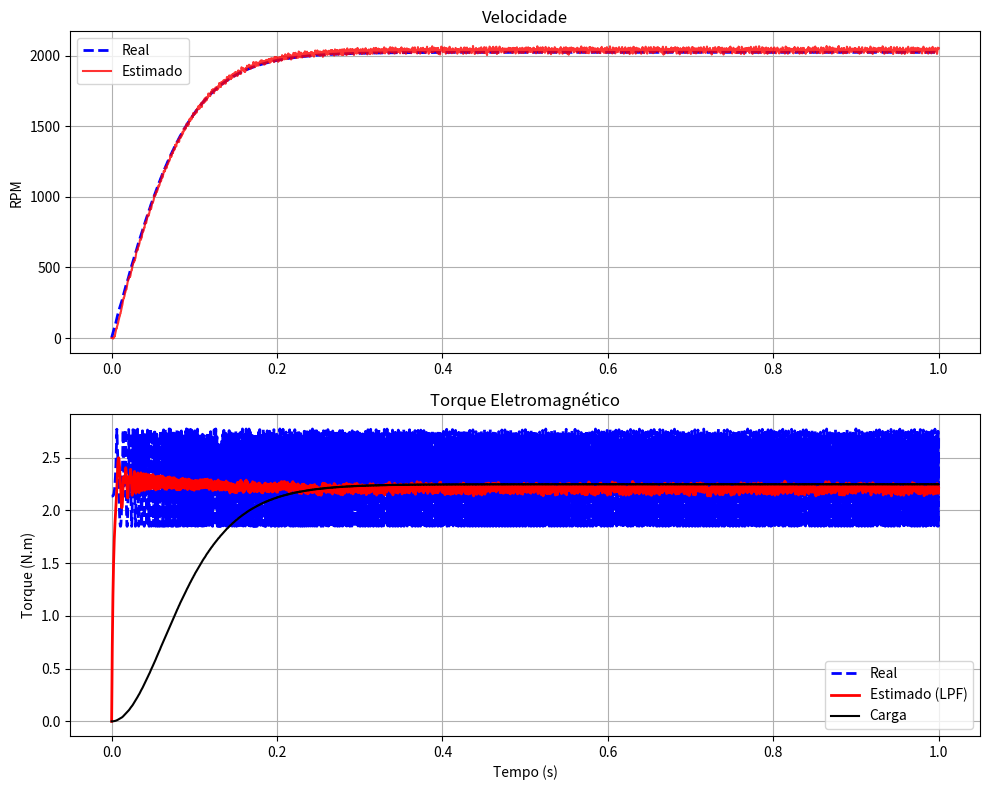
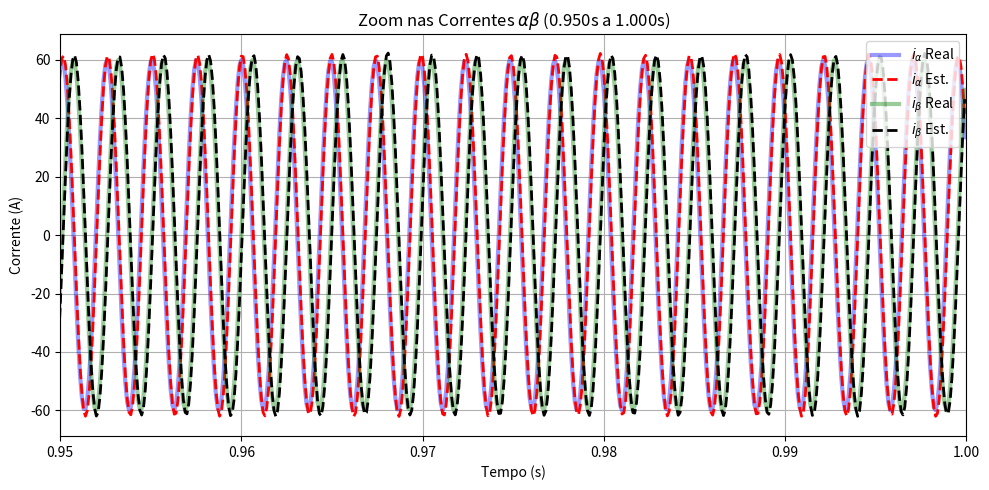
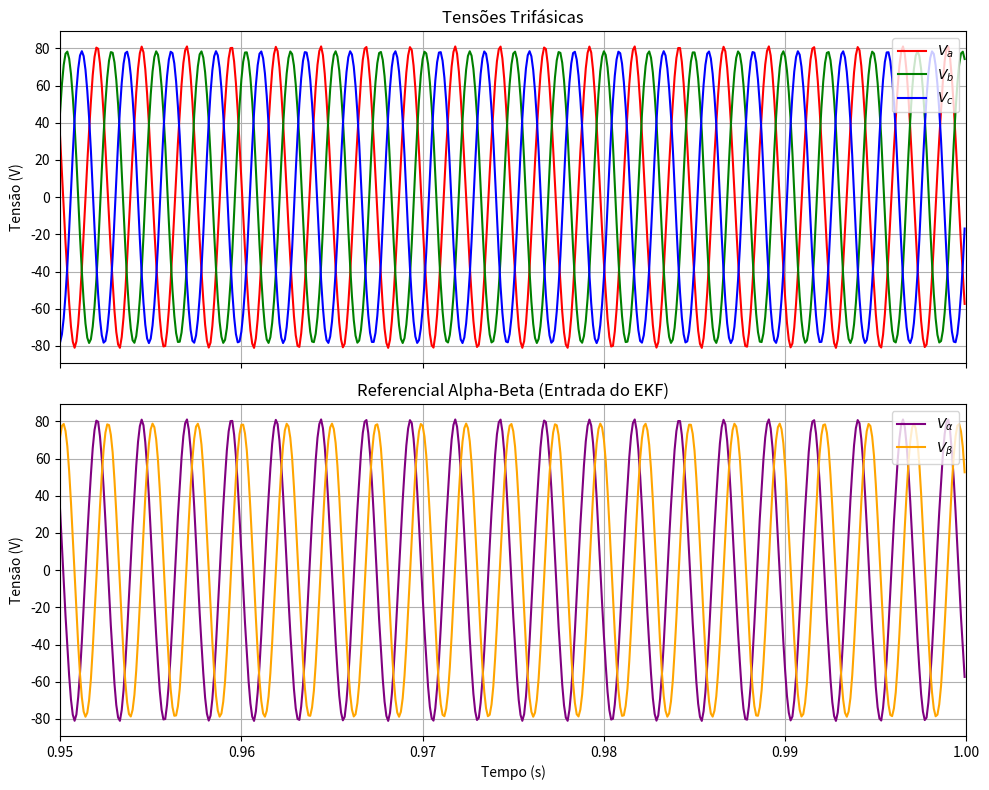
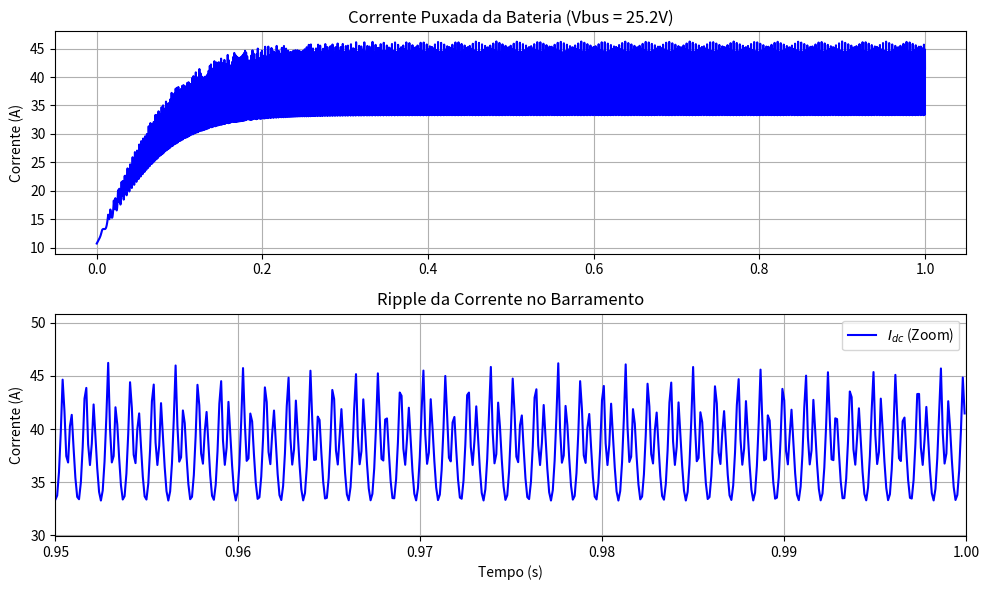

Recreate these plots in Python, in order.
import numpy as np
import matplotlib.pyplot as plt

# ============================================================================
# 1. PARÂMETROS DO MOTOR, CARGA E BATERIA
# ============================================================================
R_s = 0.05          # Resistência estatórica (Ohms)
L_s = 0.0005        # Indutância estatórica (Henrys)
P = 24              # Número de polos
p = P / 2           # Pares de polos (12)
Kv = 310.0          # Constante de velocidade (RPM/V)
J = 0.001           # Inércia do rotor (kg.m^2)
k_load = 5e-5       # Constante aerodinâmica da hélice (N.m / (rad/s)^2)

# Configuração do Barramento DC (Bateria LiPo 6S)
V_bus = 6 * 4.2     # Tensão máxima de 6 células (25.2V)

# Conversão da constante elétrica
Ke_mec = 60.0 / (2 * np.pi * Kv)
Ke = Ke_mec / p     

Ts = 100.0e-6       # Período de amostragem (10 kHz)
t_end = 1.0         # Tempo (segundos)
t = np.arange(0, t_end, Ts)
N = len(t)

# ============================================================================
# 2. FUNÇÕES DA FEM TRAPEZOIDAL E DERIVADAS
# ============================================================================
def f_a(theta):
    th = np.mod(theta, 2 * np.pi)
    if th < np.pi/6: return (6/np.pi) * th
    elif th < 5*np.pi/6: return 1.0
    elif th < 7*np.pi/6: return -(6/np.pi) * (th - np.pi)
    elif th < 11*np.pi/6: return -1.0
    else: return (6/np.pi) * (th - 2*np.pi)

def df_a(theta):
    th = np.mod(theta, 2 * np.pi)
    if th < np.pi/6: return 6/np.pi
    elif th < 5*np.pi/6: return 0.0
    elif th < 7*np.pi/6: return -6/np.pi
    elif th < 11*np.pi/6: return 0.0
    else: return 6/np.pi

def f_alpha(theta): return f_a(theta)
def f_beta(theta): return (1/np.sqrt(3)) * (f_a(theta - 2*np.pi/3) - f_a(theta - 4*np.pi/3))
def df_alpha(theta): return df_a(theta)
def df_beta(theta): return (1/np.sqrt(3)) * (df_a(theta - 2*np.pi/3) - df_a(theta - 4*np.pi/3))

# ============================================================================
# 3. GERAÇÃO DA PLANTA REAL, TENSÕES E CORRENTE DC
# ============================================================================
x_true = np.zeros((4, N))
u_input = np.zeros((2, N))
y_meas = np.zeros((2, N))
torque_real, load_real = np.zeros(N), np.zeros(N)
v_abc = np.zeros((3, N))
I_dc = np.zeros(N) # Array para a corrente do barramento

omega_m, theta_e = 0.0, 0.0
I_max = 60.0  

for k in range(N):
    # Injeção de correntes senoidais para a planta
    i_al = I_max * np.sin(theta_e)
    i_be = -I_max * np.cos(theta_e)
    
    # Derivadas exatas para simular a tensão necessária
    di_al_dt = I_max * (omega_m * p) * np.cos(theta_e)
    di_be_dt = I_max * (omega_m * p) * np.sin(theta_e)
    
    # Torque Eletromagnético e Carga Mecânica
    Te = Ke * p * (f_alpha(theta_e) * i_al + f_beta(theta_e) * i_be)
    Tl = k_load * (omega_m ** 2)
    
    # Integração Mecânica
    d_omega_m = (1/J) * (Te - Tl)
    omega_m += d_omega_m * Ts
    omega_e = omega_m * p
    theta_e = np.mod(theta_e + omega_e * Ts, 2 * np.pi)
    
    # TENSÃO APLICADA EXATA
    e_al = Ke * omega_e * f_alpha(theta_e)
    e_be = Ke * omega_e * f_beta(theta_e)
    v_al = R_s * i_al + L_s * di_al_dt + e_al
    v_be = R_s * i_be + L_s * di_be_dt + e_be
    
    # Salva os estados
    x_true[:, k] = [i_al, i_be, omega_e, theta_e]
    u_input[:, k] = [v_al, v_be]
    torque_real[k], load_real[k] = Te, Tl
    
    # Transformada Inversa de Clarke para obter Va, Vb, Vc
    v_abc[0, k] = v_al
    v_abc[1, k] = -0.5 * v_al + (np.sqrt(3)/2.0) * v_be
    v_abc[2, k] = -0.5 * v_al - (np.sqrt(3)/2.0) * v_be
    
    # Cálculo da Corrente DC (Potência do Barramento = Potência do Motor)
    P_inst = 1.5 * (v_al * i_al + v_be * i_be)
    I_dc[k] = P_inst / V_bus
    
    # Adiciona ruído aos sensores
    y_meas[0, k] = i_al + np.random.normal(0, 0.5)
    y_meas[1, k] = i_be + np.random.normal(0, 0.5)

# ============================================================================
# 4. FILTRO DE KALMAN ESTENDIDO E TORQUE ESTIMADO
# ============================================================================
x_hat = np.zeros((4, N))
torque_est_raw = np.zeros(N)
torque_est_lpf = np.zeros(N)

# Inicializa o filtro copiando a primeira medição
x_hat[0, 0] = y_meas[0, 0]
x_hat[1, 0] = y_meas[1, 0]

# Covariância inicial
P_ekf = np.diag([0.1, 0.1, 100.0, 0.1])

# Matrizes Q e R balanceadas
Q = np.diag([1e-3, 1e-3, 10.0, 1e-6]) 
R_mat = np.diag([0.5, 0.5])
H = np.array([[1.0, 0.0, 0.0, 0.0], [0.0, 1.0, 0.0, 0.0]])

alpha_lpf = 0.05 # Constante do filtro do torque

for k in range(1, N):
    v_al, v_be = u_input[0, k-1], u_input[1, k-1]
    i_al_prev, i_be_prev, we_prev, th_prev = x_hat[:, k-1]
    
    # 1. Predição
    f_al_val, f_be_val = f_alpha(th_prev), f_beta(th_prev)
    i_al_pred = i_al_prev + Ts * (-(R_s/L_s)*i_al_prev - (Ke/L_s)*we_prev*f_al_val + (1/L_s)*v_al)
    i_be_pred = i_be_prev + Ts * (-(R_s/L_s)*i_be_prev - (Ke/L_s)*we_prev*f_be_val + (1/L_s)*v_be)
    we_pred   = we_prev
    th_pred   = np.mod(th_prev + Ts * we_prev, 2*np.pi)
    x_pred = np.array([i_al_pred, i_be_pred, we_pred, th_pred])
    
    # 2. Jacobiana F
    df_al_val, df_be_val = df_alpha(th_prev), df_beta(th_prev)
    F = np.array([
        [1 - R_s*Ts/L_s, 0, -Ke*Ts*f_al_val/L_s, -Ke*Ts*we_prev*df_al_val/L_s],
        [0, 1 - R_s*Ts/L_s, -Ke*Ts*f_be_val/L_s, -Ke*Ts*we_prev*df_be_val/L_s],
        [0, 0, 1, 0],
        [0, 0, Ts, 1]
    ])
    P_pred = F @ P_ekf @ F.T + Q
    
    # 3. Correção
    S = H @ P_pred @ H.T + R_mat
    K_gain = P_pred @ H.T @ np.linalg.inv(S)
    y = np.array([y_meas[0, k], y_meas[1, k]])
    
    x_hat[:, k] = x_pred + K_gain @ (y - (H @ x_pred))
    x_hat[3, k] = np.mod(x_hat[3, k], 2*np.pi)
    P_ekf = (np.eye(4) - K_gain @ H) @ P_pred
    
    # 4. Cálculo do Torque Estimado (Bruto e Filtrado)
    t_bruto = Ke * p * (f_alpha(x_hat[3, k]) * x_hat[0, k] + f_beta(x_hat[3, k]) * x_hat[1, k])
    torque_est_raw[k] = t_bruto
    torque_est_lpf[k] = alpha_lpf * t_bruto + (1 - alpha_lpf) * torque_est_lpf[k-1]

# ============================================================================
# 5. GERANDO E SALVANDO OS JPEGS
# ============================================================================
tempo_zoom = 0.05
zoom_start = max(0, t_end - tempo_zoom)

# --- Plot 1: Dinâmica Mecânica ---
plt.figure(figsize=(10, 8))
plt.subplot(2, 1, 1)
plt.plot(t, x_true[2, :]/p * (30/np.pi), 'b--', linewidth=2, label='Real')
plt.plot(t, x_hat[2, :]/p * (30/np.pi), 'r-', alpha=0.8, label='Estimado')
plt.ylabel('RPM')
plt.title('Velocidade')
plt.legend()
plt.grid(True)

plt.subplot(2, 1, 2)
plt.plot(t, torque_real, 'b--', linewidth=2, label='Real')
plt.plot(t, torque_est_lpf, 'r-', linewidth=2, label='Estimado (LPF)')
plt.plot(t, load_real, 'k-', label='Carga')
plt.ylabel('Torque (N.m)')
plt.xlabel('Tempo (s)')
plt.title('Torque Eletromagnético')
plt.legend()
plt.grid(True)
plt.tight_layout()
plt.savefig('EKF.jpg', dpi=150)
plt.show()

# --- Plot 2: Detalhe das Correntes (Zoom) ---
plt.figure(figsize=(10, 5))
plt.plot(t, x_true[0, :], 'b-', alpha=0.4, linewidth=3, label='$i_\\alpha$ Real')
plt.plot(t, x_hat[0, :], 'r--', linewidth=2, label='$i_\\alpha$ Est.')
plt.plot(t, x_true[1, :], 'g-', alpha=0.4, linewidth=3, label='$i_\\beta$ Real')
plt.plot(t, x_hat[1, :], 'k--', linewidth=2, label='$i_\\beta$ Est.')
plt.xlim(zoom_start, t_end)
plt.ylabel('Corrente (A)')
plt.xlabel('Tempo (s)')
plt.title(f'Zoom nas Correntes $\\alpha\\beta$ ({zoom_start:.3f}s a {t_end:.3f}s)')
plt.legend(loc='upper right')
plt.grid(True)
plt.tight_layout()
plt.show()

# --- Plot 3: Tensões e Referencial ---
fig, (ax1, ax2) = plt.subplots(2, 1, figsize=(10, 8), sharex=True)
ax1.plot(t, v_abc[0, :], 'r', label='$V_a$')
ax1.plot(t, v_abc[1, :], 'g', label='$V_b$')
ax1.plot(t, v_abc[2, :], 'b', label='$V_c$')
ax1.set_ylabel('Tensão (V)')
ax1.set_title('Tensões Trifásicas')
ax1.grid(True)
ax1.legend(loc='upper right')

ax2.plot(t, u_input[0, :], 'purple', label='$V_\\alpha$')
ax2.plot(t, u_input[1, :], 'orange', label='$V_\\beta$')
ax2.set_ylabel('Tensão (V)')
ax2.set_title('Referencial Alpha-Beta (Entrada do EKF)')
ax2.grid(True)
ax2.legend(loc='upper right')
plt.xlim(zoom_start, t_end)
plt.xlabel('Tempo (s)')
plt.tight_layout()
plt.show()

# --- Plot 4: Corrente do Inversor (Barramento DC) ---
plt.figure(figsize=(10, 6))

plt.subplot(2, 1, 1)
plt.plot(t, I_dc, 'b-')
plt.ylabel('Corrente (A)')
plt.title(f'Corrente Puxada da Bateria (Vbus = {round(V_bus,2)}V)')
plt.grid(True)

plt.subplot(2, 1, 2)
plt.plot(t, I_dc, 'b-', label='$I_{dc}$ (Zoom)')
plt.xlim(zoom_start, t_end)
# Ajusta o eixo Y dinamicamente para o zoom
zoom_data = I_dc[int(zoom_start/Ts):]
if len(zoom_data) > 0:
    plt.ylim(min(zoom_data)*0.9, max(zoom_data)*1.1)
plt.ylabel('Corrente (A)')
plt.xlabel('Tempo (s)')
plt.title('Ripple da Corrente no Barramento')
plt.grid(True)
plt.legend()
plt.tight_layout()
plt.show()

print("Simulação concluída!")
